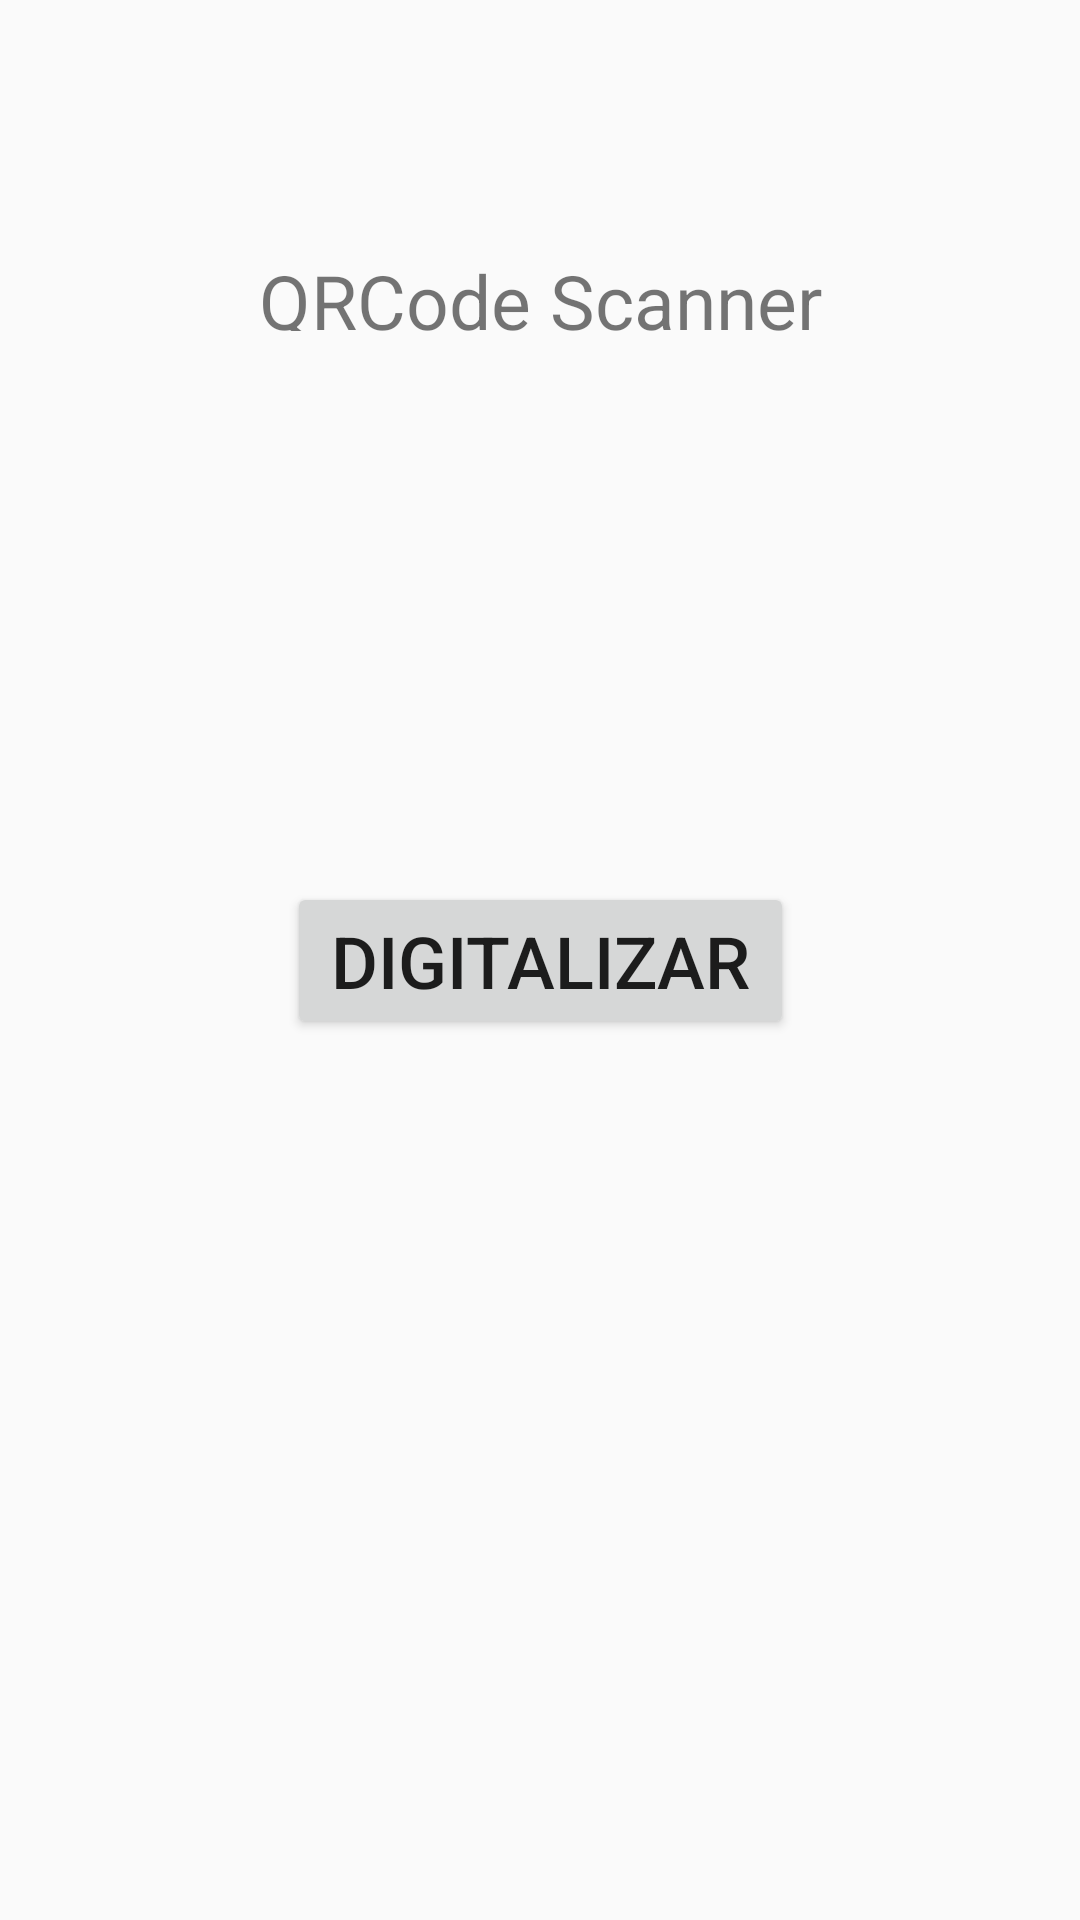

Write the Android layout XML for this screen, with the resource values it uses.
<!-- AndroidManifest.xml: application theme AppTheme -->
<!-- res/layout/activity_leitor_qrcode.xml -->
<?xml version="1.0" encoding="utf-8"?>
<android.support.constraint.ConstraintLayout xmlns:android="http://schemas.android.com/apk/res/android"
    xmlns:app="http://schemas.android.com/apk/res-auto"
    xmlns:tools="http://schemas.android.com/tools"
    android:layout_width="match_parent"
    android:layout_height="match_parent"
    tools:context=".LeitorQRcodeActivity">

    <TextView
        android:layout_width="wrap_content"
        android:layout_height="27dp"
        android:layout_centerHorizontal="true"
        android:text="QRCode Scanner"
        android:textSize="25dp"
        app:layout_constraintBottom_toBottomOf="parent"
        app:layout_constraintEnd_toEndOf="parent"
        app:layout_constraintHorizontal_bias="0.5"
        app:layout_constraintStart_toStartOf="parent"
        app:layout_constraintTop_toTopOf="parent"
        app:layout_constraintVertical_bias="0.136" />

    <Button
        android:id="@+id/scan_btn"
        android:layout_width="169dp"
        android:layout_height="wrap_content"
        android:layout_centerHorizontal="true"
        android:layout_centerVertical="true"
        android:text="Digitalizar"
        android:textSize="24dp"
        app:layout_constraintBottom_toBottomOf="parent"
        app:layout_constraintEnd_toEndOf="parent"
        app:layout_constraintHorizontal_bias="0.5"
        app:layout_constraintStart_toStartOf="parent"
        app:layout_constraintTop_toTopOf="parent" />


</android.support.constraint.ConstraintLayout>
<!-- resources referenced by this layout -->
<resources>
  <style name="AppTheme" parent="Theme.AppCompat.Light.DarkActionBar">
          
          <item name="colorPrimary">@color/colorPrimary</item>
          <item name="colorPrimaryDark">@color/colorPrimaryDark</item>
          <item name="colorAccent">@color/colorAccent</item>
      </style>
  <!-- not gathered from this repository: default colours our renderer supplied (Android Studio template values) -->
  <color name="colorPrimary">#FF6200EE</color>
  <color name="colorPrimaryDark">#FF3700B3</color>
  <color name="colorAccent">#FF03DAC5</color>
</resources>
